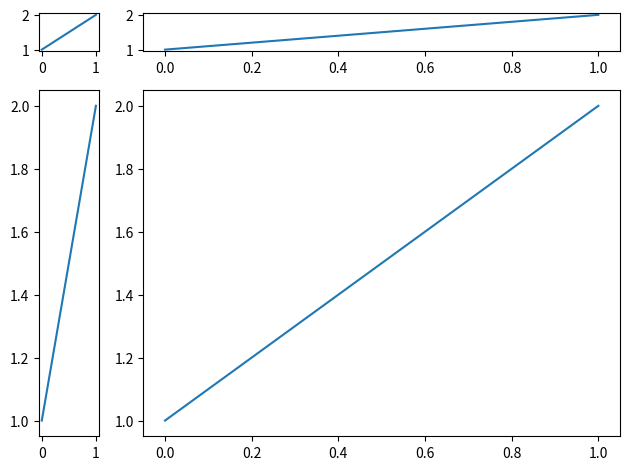

Reproduce this figure in Python.
# -*- coding: cp1252 -*-

import matplotlib.pyplot as plt
import warnings

import random
fontsizes = [8, 16, 24, 32]


def example_plot(ax):
    ax.plot([1, 2])
    #ax.set_xlabel('x-label', fontsize=random.choice(fontsizes))
    #ax.set_ylabel('y-label', fontsize=random.choice(fontsizes))
    #ax.set_title('Title', fontsize=random.choice(fontsizes))

fig = plt.figure()
x,y = 6,6
ax1 = plt.subplot2grid((x, y), (0, 0))
ax2 = plt.subplot2grid((x, y), (0, 1), colspan=x, rowspan=1)
ax3 = plt.subplot2grid((x, y), (1, 0), colspan=1, rowspan=y)
ax4 = plt.subplot2grid((x, y), (1, 1), colspan=x, rowspan=y)


example_plot(ax1)
example_plot(ax2)
example_plot(ax3)
example_plot(ax4)

plt.tight_layout()

plt.show()





